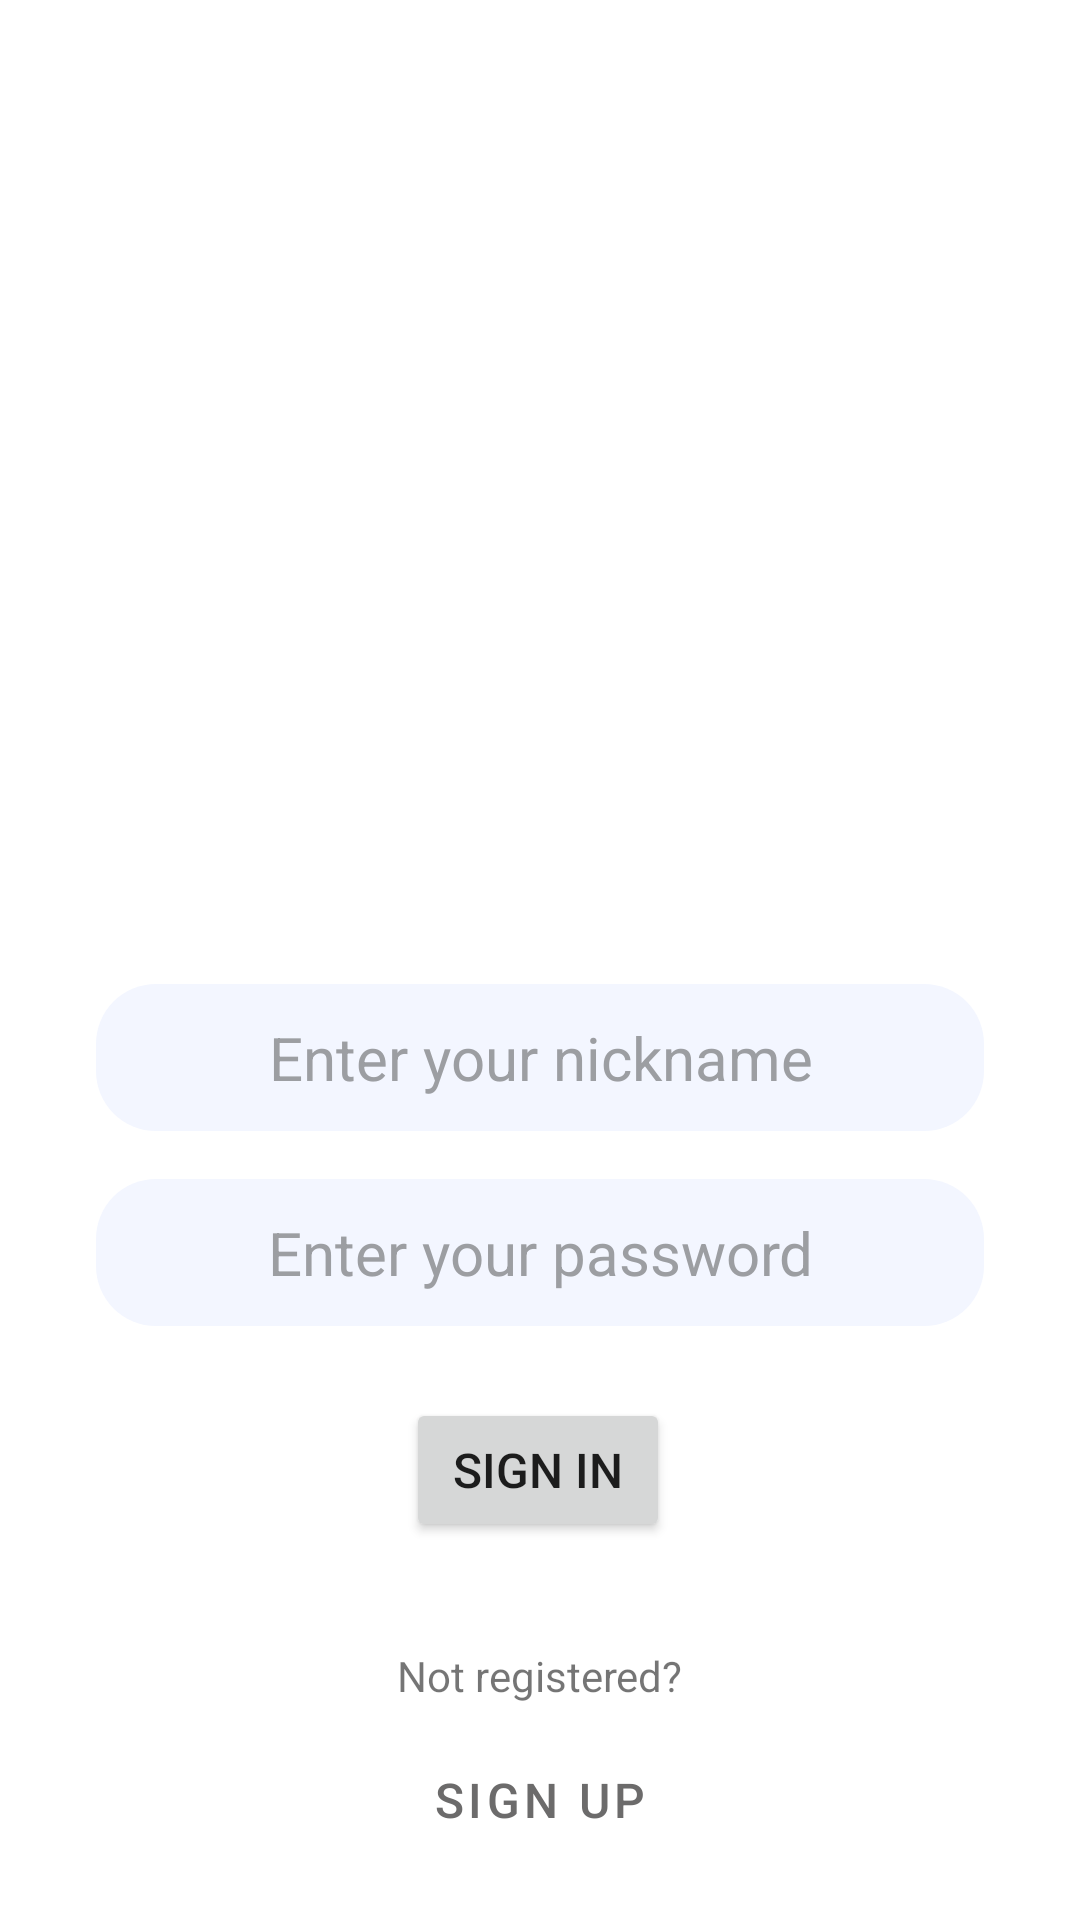

Produce the Android XML layout that renders to this screen, including the resource entries it uses.
<!-- AndroidManifest.xml: application theme Theme.MessengerApp -->
<!-- res/layout/activity_login.xml -->
<?xml version="1.0" encoding="utf-8"?>
<androidx.constraintlayout.widget.ConstraintLayout xmlns:android="http://schemas.android.com/apk/res/android"
    xmlns:app="http://schemas.android.com/apk/res-auto"
    xmlns:tools="http://schemas.android.com/tools"
    android:layout_width="match_parent"
    android:layout_height="match_parent"
    tools:context=".LoginActivity">

    <Button
        android:id="@+id/button_sign_up"
        style="@style/grey_outlined_button"
        android:layout_width="wrap_content"
        android:layout_height="wrap_content"
        android:layout_marginBottom="16dp"
        android:onClick="register"
        android:text="@string/sign_up"
        app:layout_constraintBottom_toBottomOf="parent"
        app:layout_constraintEnd_toEndOf="parent"
        app:layout_constraintStart_toStartOf="parent" />

    <TextView
        android:id="@+id/textView"
        android:layout_width="wrap_content"
        android:layout_height="wrap_content"
        android:layout_marginBottom="8dp"
        android:text="Not registered?"
        app:layout_constraintBottom_toTopOf="@+id/button_sign_up"
        app:layout_constraintEnd_toEndOf="parent"
        app:layout_constraintStart_toStartOf="parent" />

    <ImageView
        android:id="@+id/imageView"
        android:layout_width="200dp"
        android:layout_height="200dp"
        android:layout_marginTop="96dp"
        app:layout_constraintEnd_toEndOf="parent"
        app:layout_constraintStart_toStartOf="parent"
        app:layout_constraintTop_toTopOf="parent"
        app:srcCompat="@drawable/avatar_image_placeholder" />

    <EditText
        style="@style/filled_edit_text"
        android:hint="@string/enter_your_password"
        android:background="@drawable/edit_text_background"
        android:id="@+id/edit_text_password"
        android:layout_width="match_parent"
        android:layout_height="wrap_content"
        android:inputType="textPassword"
        android:layout_marginTop="16dp"
        app:layout_constraintTop_toBottomOf="@+id/edit_text_email"
        tools:layout_editor_absoluteX="16dp" />

    <EditText
        style="@style/filled_edit_text"
        android:background="@drawable/edit_text_background"
        android:id="@+id/edit_text_email"
        android:hint="@string/enter_your_nickname"
        android:layout_width="match_parent"
        android:layout_height="wrap_content"
        android:layout_marginTop="32dp"
        app:layout_constraintEnd_toEndOf="parent"
        app:layout_constraintStart_toStartOf="parent"
        app:layout_constraintTop_toBottomOf="@+id/imageView" />

    <Button
        android:id="@+id/button_sign_in"
        android:layout_width="wrap_content"
        android:layout_height="wrap_content"
        android:layout_marginTop="24dp"
        android:onClick="login"
        android:text="@string/sign_in"
        android:textSize="@dimen/button_text_size"
        app:layout_constraintEnd_toEndOf="parent"
        app:layout_constraintHorizontal_bias="0.498"
        app:layout_constraintStart_toStartOf="parent"
        app:layout_constraintTop_toBottomOf="@+id/edit_text_password" />

    <ProgressBar
        android:id="@+id/login_progress"
        style="?android:attr/progressBarStyle"
        android:layout_width="wrap_content"
        android:layout_height="wrap_content"
        android:visibility="invisible"
        app:layout_constraintBottom_toTopOf="@+id/textView"
        app:layout_constraintEnd_toEndOf="parent"
        app:layout_constraintStart_toStartOf="parent"
        app:layout_constraintTop_toBottomOf="@+id/button_sign_in" />
</androidx.constraintlayout.widget.ConstraintLayout>
<!-- resources referenced by this layout -->
<resources>
  <dimen name="button_text_size">16sp</dimen>
  <!-- drawable edit_text_background (drawable) -->
  <?xml version="1.0" encoding="utf-8"?>
  <shape xmlns:android="http://schemas.android.com/apk/res/android"
      android:shape="rectangle">
  
      <solid android:color="@color/edit_text_background"/>
  
  
      <corners android:radius="20dp" />
  
  </shape>
  <string name="enter_your_nickname">Enter your nickname</string>
  <string name="enter_your_password">Enter your password</string>
  <string name="sign_in">sign in</string>
  <string name="sign_up">Sign Up</string>
  <style name="filled_edit_text" parent="Widget.MaterialComponents.TextInputLayout.OutlinedBox">
          <item name="android:padding">@dimen/edit_text_padding</item>
          <item name="android:layout_marginEnd">@dimen/edit_text_margin</item>
          <item name="android:layout_marginStart">@dimen/edit_text_margin</item>
          <item name="android:textAlignment">center</item>
          <item name="android:textSize">@dimen/edit_text_text_size</item>
          <item name="android:textColorHint">@color/edit_text_hint_color</item>
      </style>
  <style name="grey_outlined_button" parent="Widget.MaterialComponents.Button.OutlinedButton">
          <item name="android:textColor">@color/grey</item>
          <item name="android:textSize">@dimen/button_text_size</item>
          <item name="borderWidth">2dp</item>
      </style>
  <style name="Theme.MessengerApp" parent="Theme.MaterialComponents.DayNight.NoActionBar">
          
          <item name="colorPrimary">@color/primary_color</item>
          <item name="colorPrimaryVariant">@color/primary_color</item>
          <item name="colorOnPrimary">@color/white</item>
          
          <item name="colorSecondary">@color/primary_color</item>
          <item name="colorSecondaryVariant">@color/teal_700</item>
          <item name="colorOnSecondary">@color/black</item>
          
          <item name="android:statusBarColor" tools:targetApi="l">?attr/colorPrimaryVariant</item>
          
      </style>
  <color name="edit_text_background">#f3f6ff</color>
  <dimen name="edit_text_padding">11dp</dimen>
  <dimen name="edit_text_margin">32dp</dimen>
  <dimen name="edit_text_text_size">20sp</dimen>
  <color name="edit_text_hint_color">#9c9ea2</color>
  <color name="grey">#6C6B6B</color>
  <color name="primary_color">#5479f1</color>
  <color name="white">#FFFFFFFF</color>
  <color name="teal_700">#FF018786</color>
  <color name="black">#FF000000</color>
</resources>
